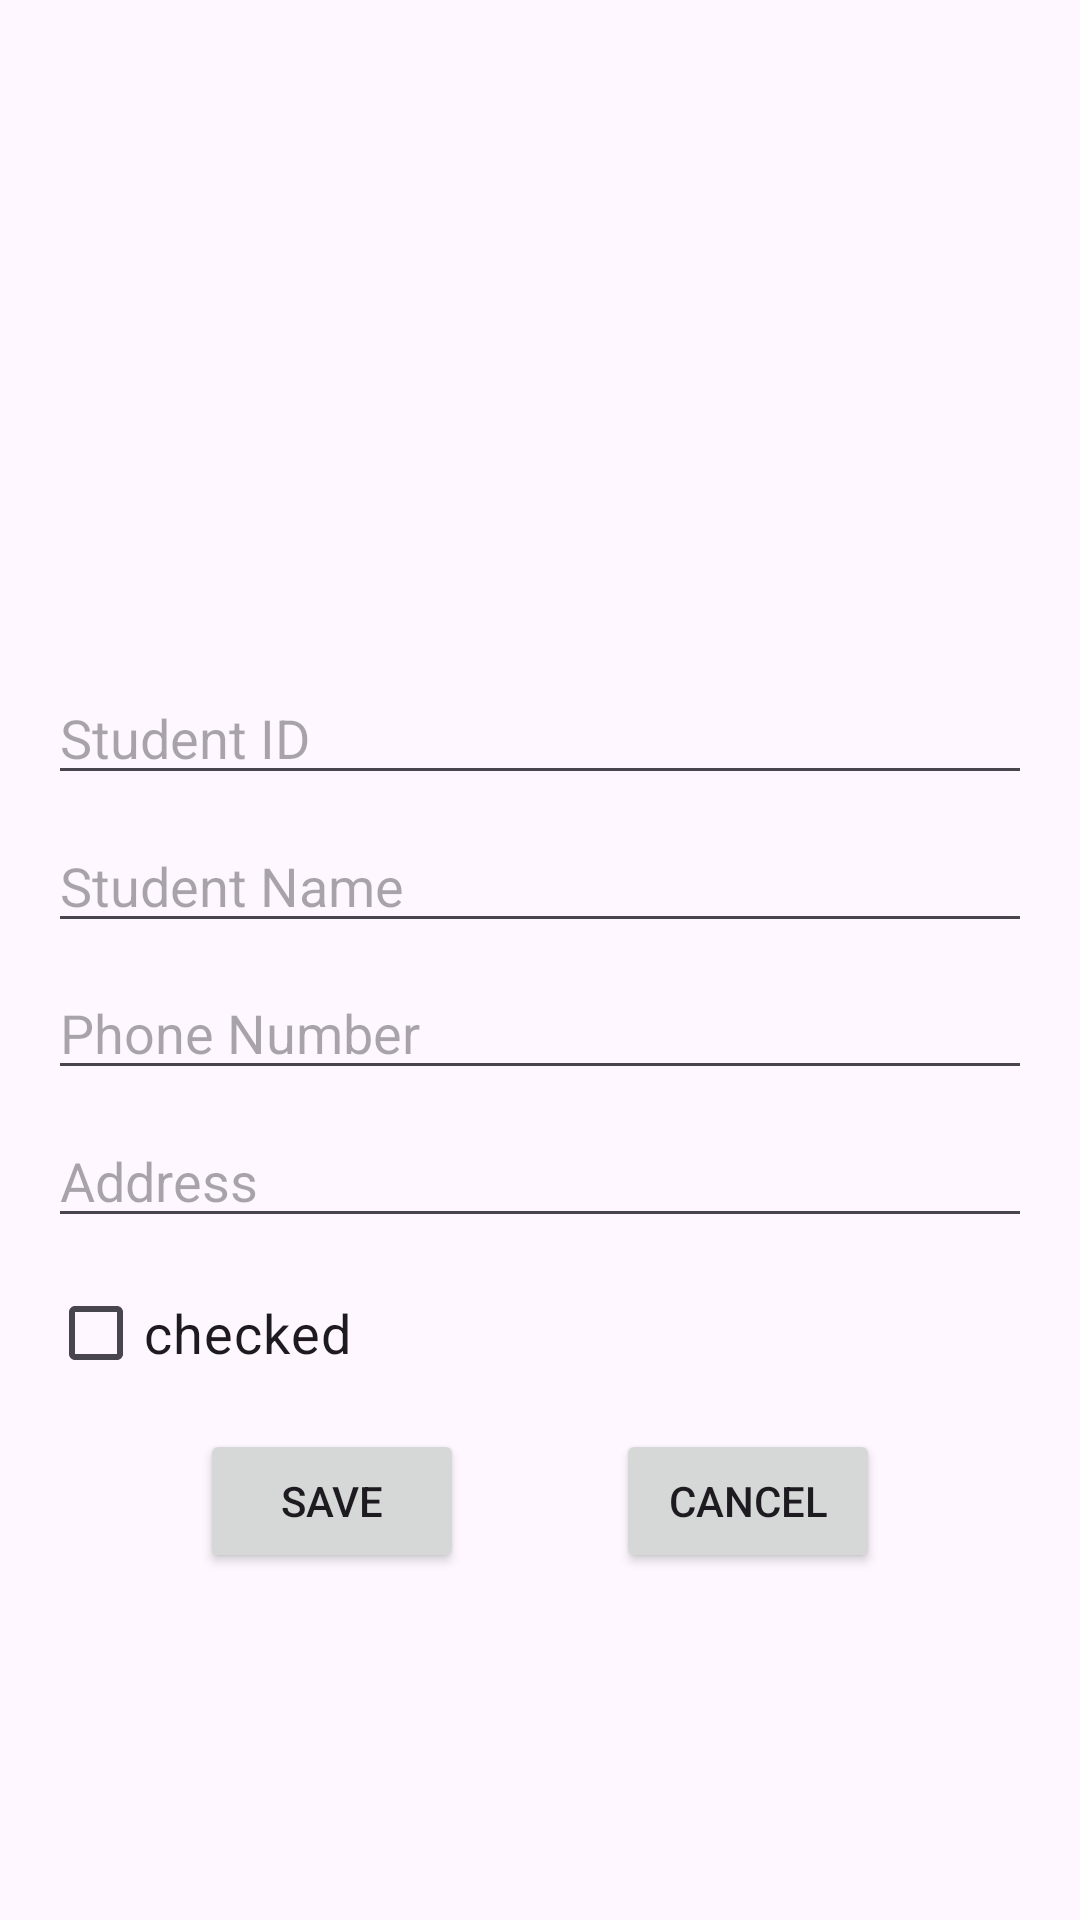

Reconstruct the res/layout file that produces this screen, plus the resources it refers to.
<!-- AndroidManifest.xml: application theme Theme.StudentsListApp -->
<!-- res/layout/activity_new_student.xml -->
<?xml version="1.0" encoding="utf-8"?>
<androidx.constraintlayout.widget.ConstraintLayout xmlns:android="http://schemas.android.com/apk/res/android"
    xmlns:app="http://schemas.android.com/apk/res-auto"
    xmlns:tools="http://schemas.android.com/tools"
    android:layout_width="match_parent"
    android:layout_height="match_parent"
    android:orientation="vertical"
    android:padding="16dp">

    <ImageView
        android:id="@+id/studentImage"
        android:layout_width="150dp"
        android:layout_height="150dp"
        android:layout_gravity="center_vertical"
        android:layout_marginTop="50dp"
        android:src="@drawable/logo"
        app:layout_constraintEnd_toEndOf="parent"
        app:layout_constraintStart_toStartOf="parent"
        app:layout_constraintTop_toTopOf="parent" />

    <EditText
        android:id="@+id/editTextId"
        android:layout_width="match_parent"
        android:layout_height="wrap_content"
        android:hint="Student ID"
        android:inputType="text"
        app:layout_constraintBottom_toTopOf="@+id/editTextName"
        app:layout_constraintEnd_toEndOf="parent"
        app:layout_constraintHorizontal_bias="0.5"
        app:layout_constraintStart_toStartOf="parent"
        app:layout_constraintTop_toBottomOf="@+id/studentImage" />

    <EditText
        android:id="@+id/editTextName"
        android:layout_width="match_parent"
        android:layout_height="wrap_content"
        android:hint="Student Name"
        android:inputType="text"
        app:layout_constraintBottom_toTopOf="@+id/editTextPhone"
        app:layout_constraintEnd_toEndOf="parent"
        app:layout_constraintHorizontal_bias="0.5"
        app:layout_constraintStart_toStartOf="parent"
        app:layout_constraintTop_toBottomOf="@+id/editTextId" />

    <EditText
        android:id="@+id/editTextPhone"
        android:layout_width="match_parent"
        android:layout_height="wrap_content"
        android:hint="Phone Number"
        android:inputType="phone"
        app:layout_constraintBottom_toTopOf="@+id/editTextAddress"
        app:layout_constraintEnd_toEndOf="parent"
        app:layout_constraintHorizontal_bias="0.5"
        app:layout_constraintStart_toStartOf="parent"
        app:layout_constraintTop_toBottomOf="@+id/editTextName" />

    <EditText
        android:id="@+id/editTextAddress"
        android:layout_width="0dp"
        android:layout_height="wrap_content"
        android:hint="Address"
        android:inputType="text"
        app:layout_constraintBottom_toTopOf="@+id/isCkecked"
        app:layout_constraintEnd_toEndOf="parent"
        app:layout_constraintHorizontal_bias="0.5"
        app:layout_constraintStart_toStartOf="parent"
        app:layout_constraintTop_toBottomOf="@+id/editTextPhone" />

    <CheckBox
        android:id="@+id/isCkecked"
        android:layout_width="wrap_content"
        android:layout_height="wrap_content"
        android:text="checked"
        android:textSize="18dp"
        app:layout_constraintBottom_toTopOf="@+id/saveButton"
        app:layout_constraintEnd_toEndOf="parent"
        app:layout_constraintHorizontal_bias="0.0"
        app:layout_constraintStart_toStartOf="parent"
        app:layout_constraintTop_toBottomOf="@+id/editTextAddress" />

    <Button
        android:id="@+id/cancelButton"
        android:layout_width="wrap_content"
        android:layout_height="wrap_content"
        android:text="cancel"
        app:layout_constraintBottom_toBottomOf="@+id/saveButton"
        app:layout_constraintEnd_toEndOf="parent"
        app:layout_constraintHorizontal_bias="0.5"
        app:layout_constraintStart_toEndOf="@+id/saveButton" />

    <Button
        android:id="@+id/saveButton"
        android:layout_width="wrap_content"
        android:layout_height="wrap_content"
        android:layout_gravity="center"
        android:layout_marginBottom="92dp"
        android:text="Save"
        app:layout_constraintBottom_toBottomOf="parent"
        app:layout_constraintEnd_toEndOf="parent"
        app:layout_constraintEnd_toStartOf="@+id/cancelButton"
        app:layout_constraintHorizontal_bias="0.5"
        app:layout_constraintStart_toStartOf="parent"
        app:layout_constraintTop_toBottomOf="@+id/isCkecked"
        app:layout_constraintVertical_bias="0.5" />

</androidx.constraintlayout.widget.ConstraintLayout>
<!-- resources referenced by this layout -->
<resources>
  <style name="Theme.StudentsListApp" parent="Base.Theme.StudentsListApp" />
  <style name="Base.Theme.StudentsListApp" parent="Theme.Material3.DayNight.NoActionBar">
          
          
      </style>
</resources>
